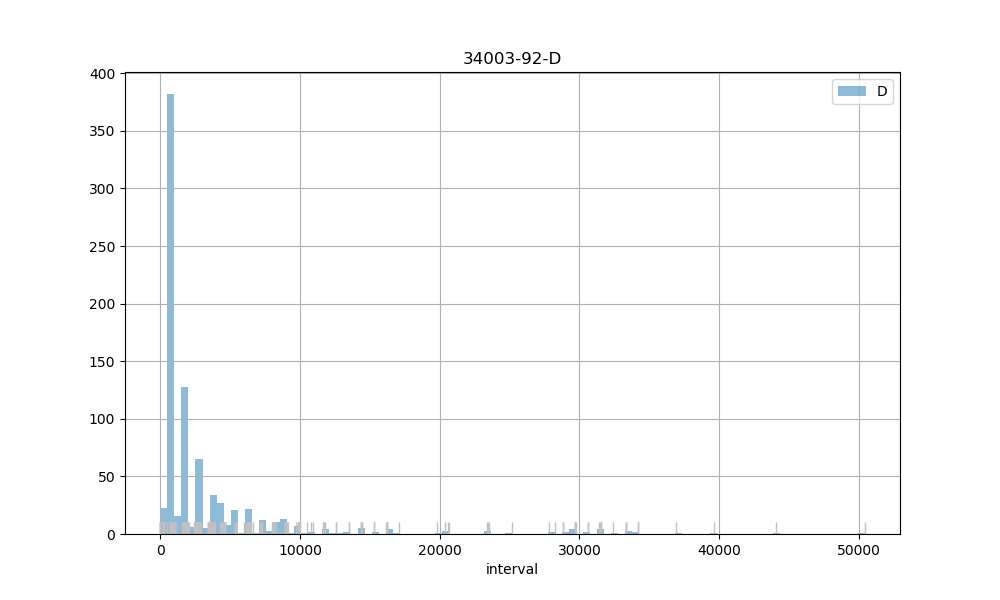

The data file committed next to this chart (first rows):
count, 840.00
mean, 3591
std, 6138
min, 2.00
25%, 898
50%, 1080
75%, 3579
max, 50422
